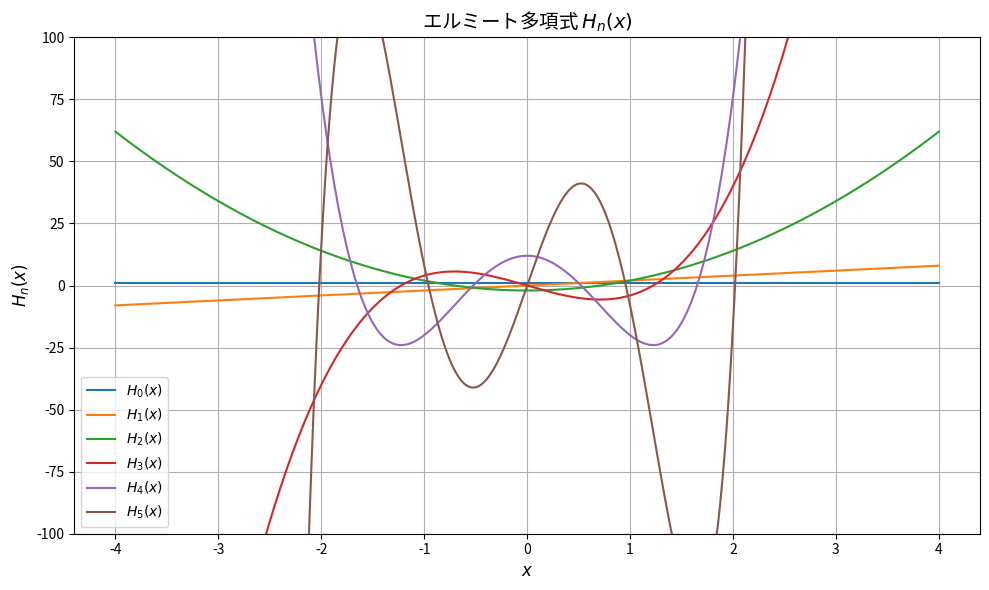

Recreate this plot in Python.
# Practice 6.4 物理系エルミート多項式

import numpy as np
import matplotlib.pyplot as plt
from scipy.special import eval_hermite  # 物理系エルミート多項式
from matplotlib import rcParams

# 日本語フォントを設定
rcParams['font.family'] = 'Noto Sans CJK JP'

# xの範囲と点の生成
x = np.linspace(-4, 4, 400)

# プロットする次数の最大値
max_n = 5

# グラフ描画
plt.figure(figsize=(10, 6))
for n in range(max_n + 1):
    y = eval_hermite(n, x)
    plt.plot(x, y, label=f'$H_{{{n}}}(x)$')

plt.title('エルミート多項式 $H_n(x)$', fontsize=14)
plt.xlabel('$x$', fontsize=12)
plt.ylabel('$H_n(x)$', fontsize=12)
plt.ylim(-100, 100)  # y軸の範囲を制限して振動部分を見やすく
plt.grid(True)
plt.legend()
plt.tight_layout()
plt.show()

